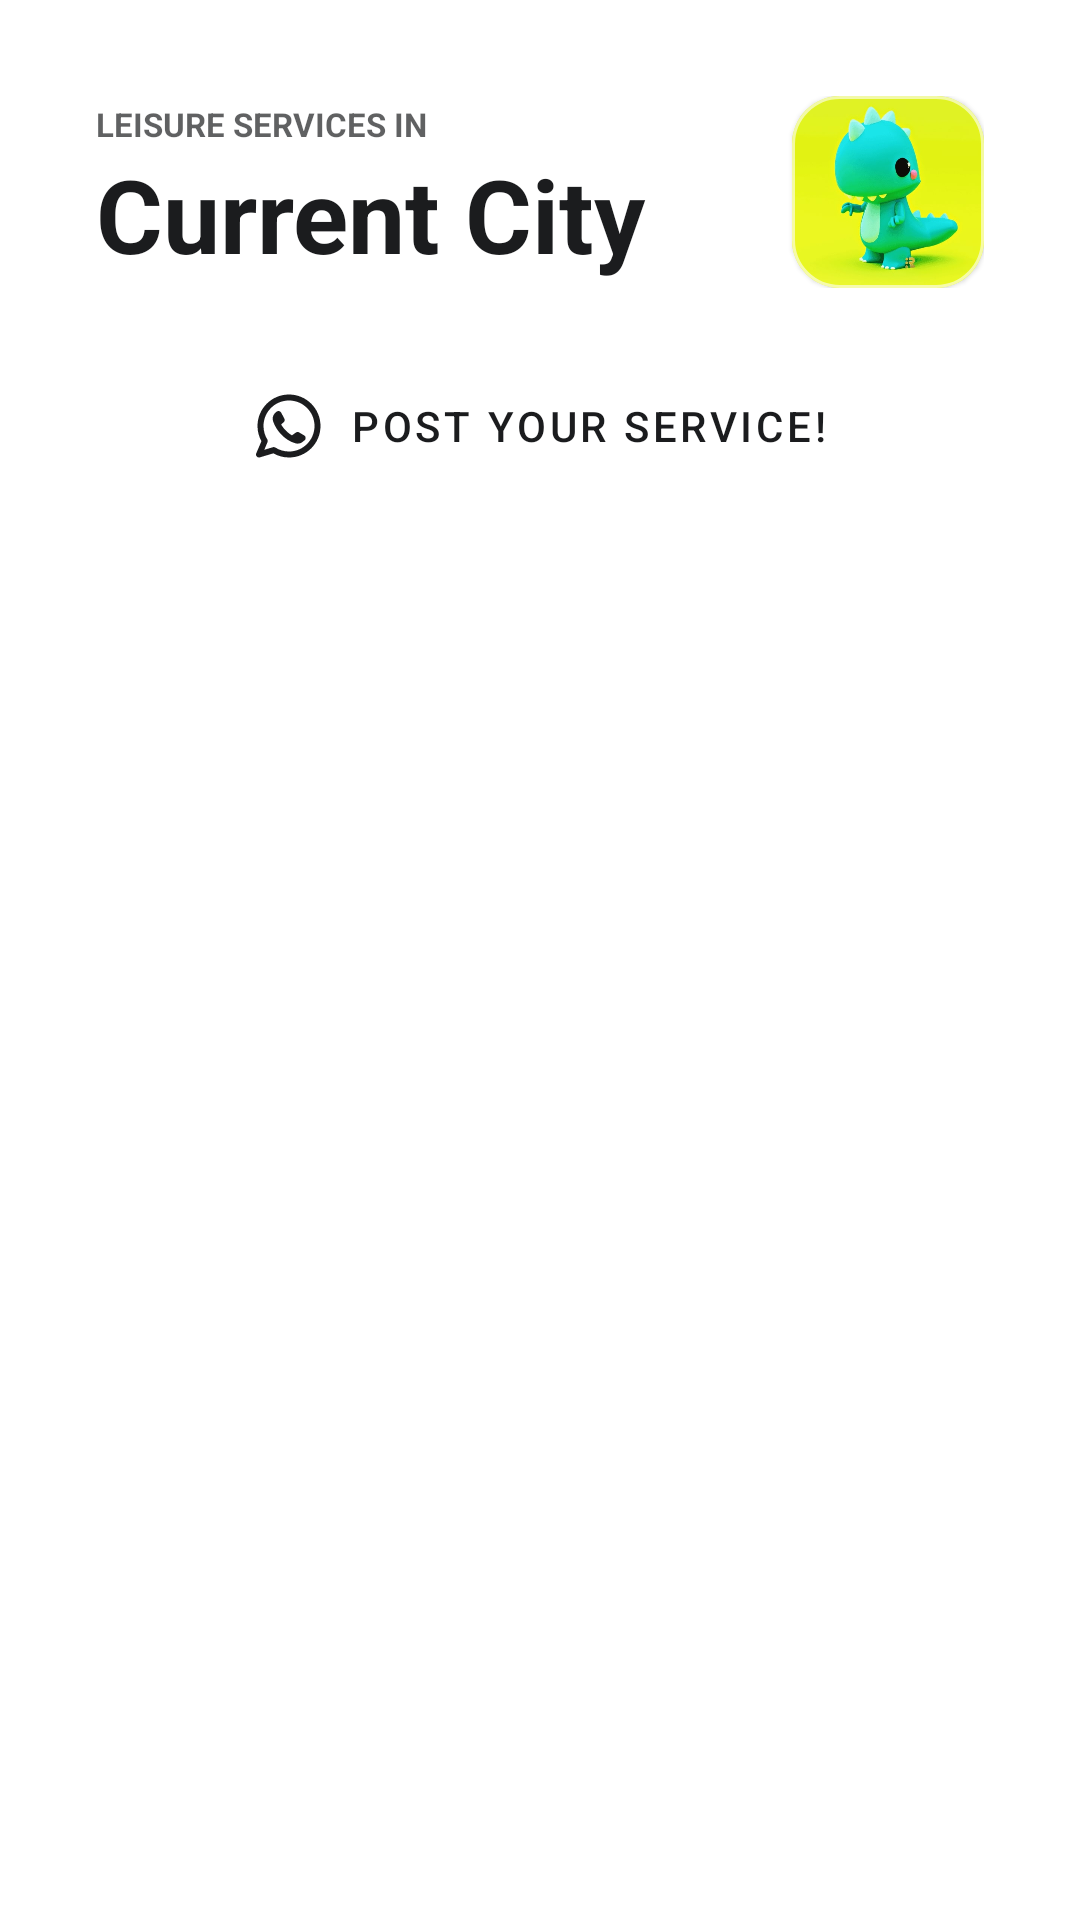

Produce the Android XML layout that renders to this screen, including the resource entries it uses.
<!-- AndroidManifest.xml: application theme Theme.TravisAI -->
<!-- res/layout/fragment_service.xml -->
<?xml version="1.0" encoding="utf-8"?>
<androidx.constraintlayout.widget.ConstraintLayout xmlns:android="http://schemas.android.com/apk/res/android"
    xmlns:app="http://schemas.android.com/apk/res-auto"
    xmlns:tools="http://schemas.android.com/tools"
    android:layout_width="match_parent"
    android:layout_height="match_parent"
    android:paddingHorizontal="32dp"
    android:paddingTop="32dp"
    tools:background="@color/yellow_F7D44C"
    tools:context=".ui.main.pages.service.ServiceFragment">

    <androidx.constraintlayout.widget.ConstraintLayout
        android:id="@+id/cl_service_header"
        android:layout_width="match_parent"
        android:layout_height="wrap_content"
        app:layout_constraintEnd_toEndOf="parent"
        app:layout_constraintStart_toStartOf="parent"
        app:layout_constraintTop_toTopOf="parent">

        <LinearLayout
            android:id="@+id/ll_header_info"
            android:layout_width="0dp"
            android:layout_height="wrap_content"
            android:layout_marginEnd="16dp"
            android:orientation="vertical"
            app:layout_constraintBottom_toBottomOf="parent"
            app:layout_constraintEnd_toStartOf="@+id/mcv_service_avatar"
            app:layout_constraintStart_toStartOf="parent"
            app:layout_constraintTop_toTopOf="parent">

            <TextView
                android:id="@+id/tv_service_header_label"
                style="@style/TextViewHeaderLabel"
                android:layout_width="wrap_content"
                android:layout_height="wrap_content"
                android:text="@string/label_service" />

            <TextView
                android:id="@+id/tv_service_header_title"
                style="@style/TextViewHeaderTitle"
                android:layout_width="wrap_content"
                android:layout_height="wrap_content"
                android:text="@string/default_city_current"
                tools:text="@string/dummy_city" />
        </LinearLayout>

        <com.google.android.material.card.MaterialCardView
            android:id="@+id/mcv_service_avatar"
            android:layout_width="wrap_content"
            android:layout_height="match_parent"
            app:cardCornerRadius="16dp"
            app:layout_constraintBottom_toBottomOf="parent"
            app:layout_constraintEnd_toEndOf="parent"
            app:layout_constraintTop_toTopOf="parent"
            app:strokeColor="?attr/colorOnTertiaryFixed"
            app:strokeWidth="1dp">

            <ImageView
                android:id="@+id/iv_avatar"
                android:layout_width="wrap_content"
                android:layout_height="wrap_content"
                android:adjustViewBounds="true"
                android:contentDescription="@string/desc_user_avatar"
                android:maxWidth="64dp"
                android:maxHeight="64dp"
                android:src="@drawable/dummy_home_upload" />

        </com.google.android.material.card.MaterialCardView>

    </androidx.constraintlayout.widget.ConstraintLayout>

    <com.google.android.material.button.MaterialButton
        android:id="@+id/btn_service_request"
        style="@style/ButtonMaterialRegularTransparent"
        android:layout_width="0dp"
        android:layout_height="wrap_content"
        android:layout_marginTop="16dp"
        android:text="@string/label_post_service"
        app:icon="@drawable/ic_baseline_whatsapp_24"
        app:iconGravity="textStart"
        app:layout_constraintEnd_toEndOf="@+id/cl_service_header"
        app:layout_constraintStart_toStartOf="@+id/cl_service_header"
        app:layout_constraintTop_toBottomOf="@+id/cl_service_header" />

    <androidx.recyclerview.widget.RecyclerView
        android:id="@+id/rv_service"
        android:layout_width="0dp"
        android:layout_height="0dp"
        android:layout_marginTop="16dp"
        app:layout_constraintBottom_toBottomOf="parent"
        app:layout_constraintEnd_toEndOf="parent"
        app:layout_constraintStart_toStartOf="parent"
        app:layout_constraintTop_toBottomOf="@+id/btn_service_request"
        tools:listitem="@layout/item_service" />

    <ProgressBar
        android:id="@+id/progressBar"
        android:layout_width="wrap_content"
        android:layout_height="wrap_content"
        android:indeterminateTint="?attr/colorOnPrimary"
        android:visibility="gone"
        app:layout_constraintBottom_toBottomOf="parent"
        app:layout_constraintEnd_toEndOf="parent"
        app:layout_constraintStart_toStartOf="parent"
        app:layout_constraintTop_toTopOf="parent" />

</androidx.constraintlayout.widget.ConstraintLayout>
<!-- res/layout/item_service.xml (included above) -->
<?xml version="1.0" encoding="utf-8"?>
<com.google.android.material.card.MaterialCardView xmlns:android="http://schemas.android.com/apk/res/android"
    xmlns:app="http://schemas.android.com/apk/res-auto"
    xmlns:tools="http://schemas.android.com/tools"
    android:id="@+id/mcv_item_service"
    style="@style/CardViewTransContainer"
    android:layout_width="match_parent"
    android:layout_height="wrap_content"
    android:layout_marginBottom="16dp">

    <androidx.constraintlayout.widget.ConstraintLayout
        android:id="@+id/cl_item_service"
        android:layout_width="match_parent"
        android:layout_height="wrap_content">

        <ImageView
            android:id="@+id/iv_item_service"
            android:layout_width="110dp"
            android:layout_height="0dp"
            android:adjustViewBounds="true"
            android:contentDescription="@string/desc_destination_photo"
            android:scaleType="centerCrop"
            app:layout_constraintBottom_toBottomOf="parent"
            app:layout_constraintStart_toStartOf="parent"
            app:layout_constraintTop_toTopOf="parent"
            tools:srcCompat="@tools:sample/backgrounds/scenic" />

        <androidx.constraintlayout.widget.ConstraintLayout
            android:id="@+id/cl_item_service_info"
            android:layout_width="0dp"
            android:layout_height="match_parent"
            android:layout_margin="16dp"
            app:layout_constraintBottom_toBottomOf="parent"
            app:layout_constraintEnd_toEndOf="parent"
            app:layout_constraintStart_toEndOf="@+id/iv_item_service"
            app:layout_constraintTop_toTopOf="parent">

            <LinearLayout
                android:id="@+id/ll_item_service_info"
                android:layout_width="match_parent"
                android:layout_height="wrap_content"
                android:orientation="vertical"
                app:layout_constraintBottom_toBottomOf="parent"
                app:layout_constraintEnd_toEndOf="parent"
                app:layout_constraintStart_toStartOf="parent"
                app:layout_constraintTop_toTopOf="parent">

                <TextView
                    android:id="@+id/tv_item_service_provider"
                    style="@style/TextViewCardLabel"
                    android:layout_width="wrap_content"
                    android:layout_height="wrap_content"
                    android:text="@string/default_service_provider"
                    android:textAllCaps="true"
                    android:textStyle="bold"
                    tools:text="@string/dummy_service_provider" />

                <TextView
                    android:id="@+id/tv_item_service_title"
                    style="@style/TextViewMediumTitle"
                    android:layout_width="match_parent"
                    android:layout_height="wrap_content"
                    android:maxLines="2"
                    android:paddingTop="2dp"
                    android:text="@string/default_service_name"
                    tools:text="@string/dummy_service_name" />

                <View
                    android:id="@+id/dvh_item_service_info"
                    android:layout_width="match_parent"
                    android:layout_height="1dp"
                    android:layout_marginTop="8dp"
                    android:layout_marginBottom="8dp"
                    android:background="?android:attr/listDivider" />

                <androidx.constraintlayout.widget.ConstraintLayout
                    android:id="@+id/cl_item_service_fee"
                    android:layout_width="match_parent"
                    android:layout_height="match_parent">

                    <TextView
                        android:id="@+id/tv_item_service_label_price"
                        style="@style/TextViewCardLabel"
                        android:layout_width="wrap_content"
                        android:layout_height="wrap_content"
                        android:text="@string/label_price_starting"
                        app:layout_constraintBaseline_toBaselineOf="@+id/tv_item_service_price"
                        app:layout_constraintStart_toStartOf="parent" />

                    <TextView
                        android:id="@+id/tv_item_service_price"
                        android:layout_width="wrap_content"
                        android:layout_height="wrap_content"
                        android:includeFontPadding="false"
                        android:lineSpacingExtra="0dp"
                        android:text="@string/default_price"
                        android:textSize="20sp"
                        app:layout_constraintBottom_toBottomOf="parent"
                        app:layout_constraintEnd_toEndOf="parent"
                        app:layout_constraintTop_toTopOf="parent"
                        tools:text="@string/dummy_price_k" />
                </androidx.constraintlayout.widget.ConstraintLayout>

            </LinearLayout>

        </androidx.constraintlayout.widget.ConstraintLayout>

    </androidx.constraintlayout.widget.ConstraintLayout>


</com.google.android.material.card.MaterialCardView>
<!-- resources referenced by this layout -->
<resources>
  <color name="yellow_F7D44C">#FFF7D44C</color>
  <string name="default_city_current">Current City</string>
  <string name="default_price">Price</string>
  <string name="default_service_name">Service Name</string>
  <string name="default_service_provider">Service Provider</string>
  <string name="desc_destination_photo">Destination photo</string>
  <string name="desc_user_avatar">User avatar</string>
  <string name="dummy_city">Yogyakarta</string>
  <string name="dummy_price_k">Rp.250K</string>
  <string name="dummy_service_name">Naik Kuda Parangtritis</string>
  <string name="dummy_service_provider">Dispar DIY</string>
  <string name="label_post_service">Post Your Service!</string>
  <string name="label_price_starting">Starting from</string>
  <string name="label_service">Leisure Services in</string>
  <style name="ButtonMaterialRegularTransparent" parent="Widget.MaterialComponents.Button">
          <item name="android:stateListAnimator">@null</item>
          <item name="android:padding">12dp</item>
          <item name="cornerRadius">24dp</item>
          <item name="backgroundTint">?attr/colorOnTertiary</item>
      </style>
  <style name="CardViewTransContainer" parent="Widget.MaterialComponents.CardView">
          <item name="cardBackgroundColor">?attr/colorOnTertiaryContainer</item>
          <item name="cardCornerRadius">16dp</item>
          <item name="cardElevation">0dp</item>
      </style>
  <style name="TextViewCardLabel" parent="android:Widget.TextView">
          <item name="android:textSize">11sp</item>
          <item name="android:alpha">0.7</item>
      </style>
  <style name="TextViewHeaderLabel" parent="android:Widget.TextView">
          <item name="android:textSize">11sp</item>
          <item name="android:alpha">0.7</item>
          <item name="android:textStyle">bold</item>
          <item name="android:textAllCaps">true</item>
      </style>
  <style name="TextViewHeaderTitle" parent="android:Widget.TextView">
          <item name="android:textSize">34sp</item>
          <item name="android:textStyle">bold</item>
          <item name="android:maxLines">1</item>
          <item name="android:ellipsize">end</item>
      </style>
  <style name="TextViewMediumTitle" parent="android:Widget.TextView">
          <item name="android:textSize">18sp</item>
          <item name="android:textStyle">bold</item>
          <item name="android:maxLines">2</item>
          <item name="android:ellipsize">end</item>
      </style>
  <style name="Theme.TravisAI" parent="Theme.MaterialComponents.DayNight.NoActionBar">
          
          <item name="colorPrimary">@color/black_1B1C1E</item>
          <item name="colorPrimaryVariant">@color/yellow_CFA233</item>
          <item name="colorOnPrimary">@color/black_1B1C1E</item>
          
          <item name="colorSecondary">@color/yellow_F7D44C</item>
          <item name="colorSecondaryVariant">@color/yellow_CFA233</item>
          <item name="colorOnSecondary">@color/white</item>
          
          <item name="colorOnTertiary">@color/white_trans_LV2</item>
          <item name="colorOnTertiaryContainer">@color/white_trans_LV1</item>
          <item name="colorOnTertiaryFixed">@color/white_trans_LV3</item>
          
          <item name="android:statusBarColor">?attr/colorPrimaryVariant</item>
          
          <item name="android:textColor">?attr/colorOnPrimary</item>
      </style>
  <color name="black_1B1C1E">#FF1B1C1E</color>
  <color name="yellow_CFA233">#FFCFA233</color>
  <color name="white">#FFFFFFFF</color>
  <color name="white_trans_LV2">#66FFFFFF</color>
  <color name="white_trans_LV1">#33FFFFFF</color>
  <color name="white_trans_LV3">#99FFFFFF</color>
</resources>
